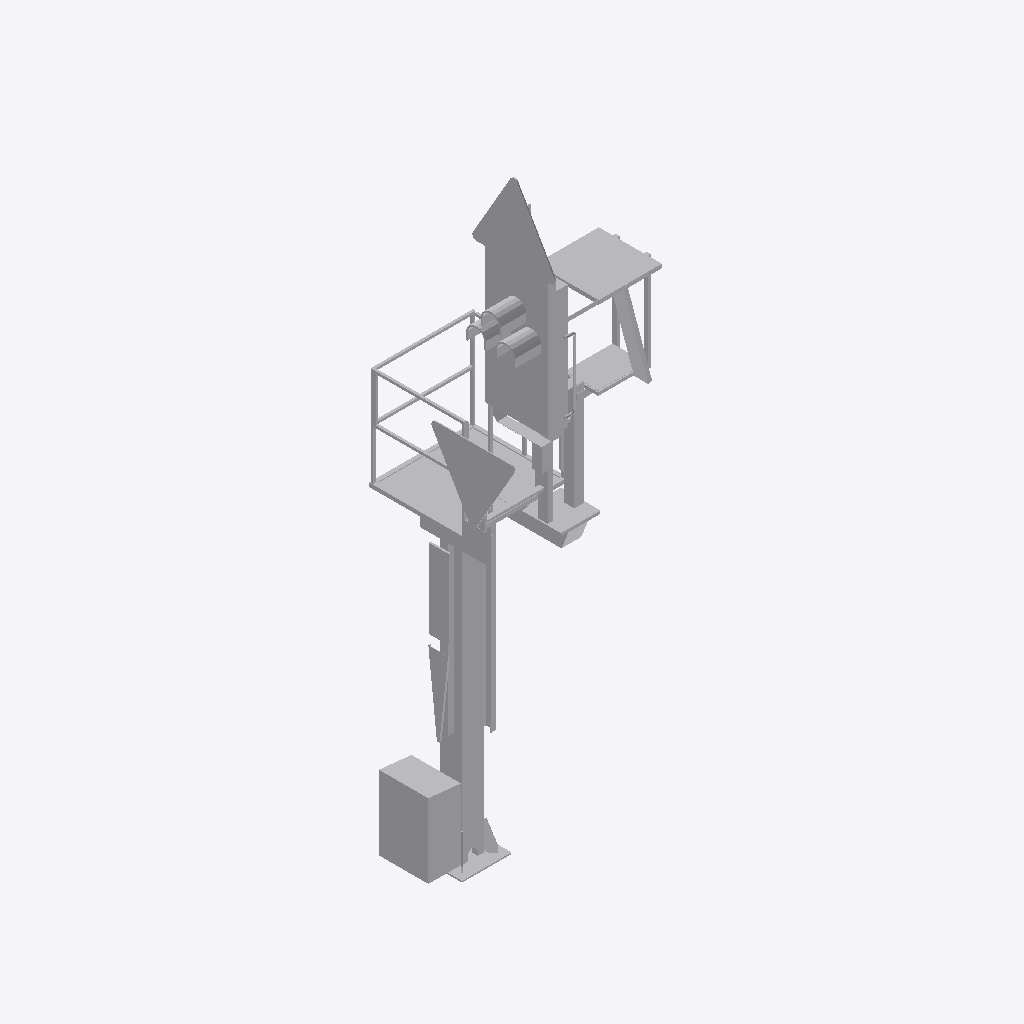
Isometric view of an IFC building model (IFC-SPF (STEP), schema IFC2X3, length unit metre), seen from the south-west, elements coloured by IFC class: 1 other element (light grey).
Extent 1.6 m × 1.7 m × 6.7 m (x, y, z). Elements (1): 1 IfcBuildingElementProxy.

HEADER;
FILE_DESCRIPTION(('ViewDefinition [CoordinationView]'),'2;1');
FILE_NAME('2018_01','2022-11-30T12:38:13',(''),(''),'The EXPRESS Data Manager Version 5.02.0100.07 : ','24.30.37300.0000 - Exporter 20.0.0.364 - Default','');
FILE_SCHEMA(('IFC2X3'));
ENDSEC;
DATA;
#108=IFCPROJECT('074hnmI7f5WA5forHav9QH',#41,'2018_01',$,$,'','Projekt  Status',(#97,#105),#92);
#26491=IFCSITE('074hnmI7f5WA5forHav9QJ',#41,'Default',$,$,#26488,$,$,.ELEMENT.,(48,8,15,359802),(11,34,47,783432),519.0,$,$);
#26476=IFCBUILDING('074hnmI7f5WA5forHav9QG',#41,'',$,$,#26471,$,'',.ELEMENT.,$,$,$);
#26387=IFCBUILDINGELEMENTPROXY('0d8IyBDwr2lelmZ6z7t5dC',#41,'Familie1:S 8000.5.7-10_M3500-A1000-Zs3v-HS-Zs3-L_l200:2405756',$,'Familie1:S 8000.5.7-10_M3500-A1000-Zs3v-HS-Zs3-L_l200',#26386,#26381,'2405756',$);
ENDSEC;
